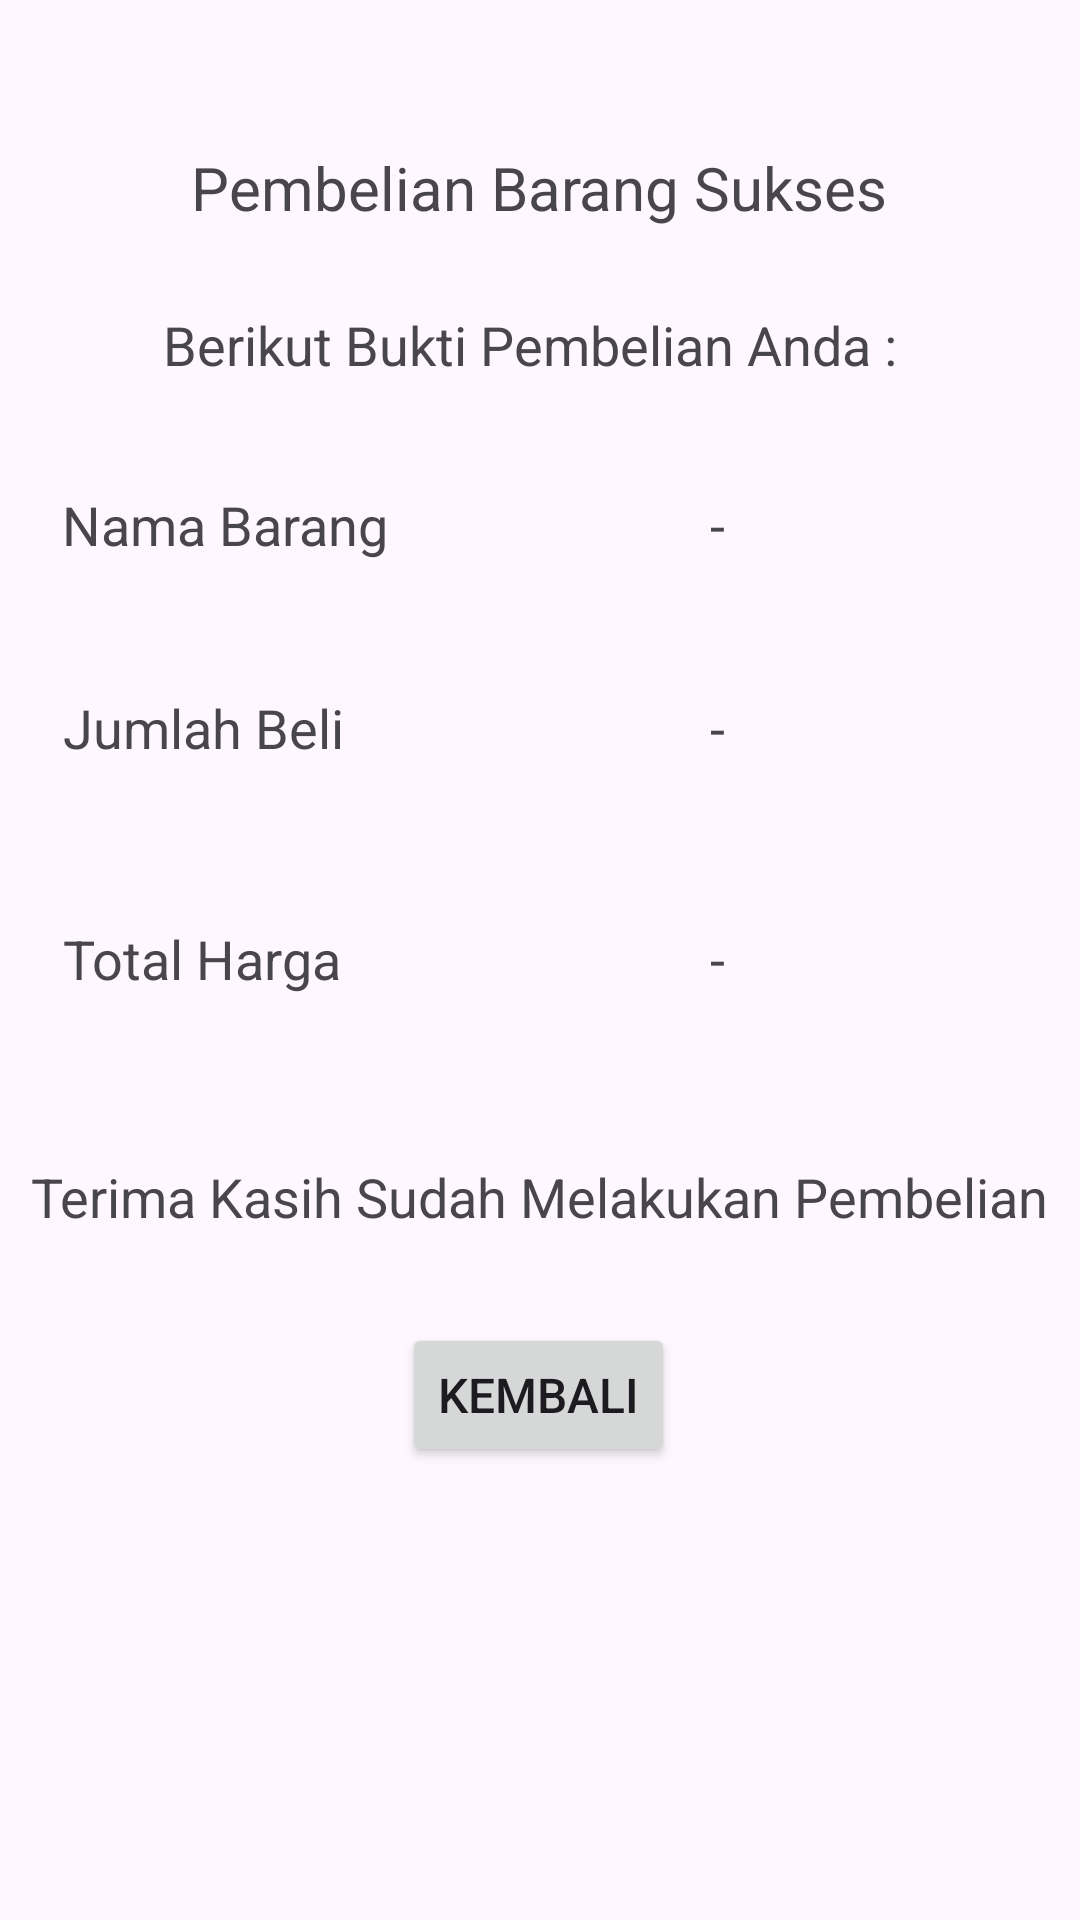

Here is an Android app screen rendered from its layout file. Give the layout XML and the strings, colors and styles it references.
<!-- AndroidManifest.xml: application theme Theme.ECommerceApp -->
<!-- res/layout/activity_user_pembelian_success.xml -->
<?xml version="1.0" encoding="utf-8"?>
<androidx.constraintlayout.widget.ConstraintLayout xmlns:android="http://schemas.android.com/apk/res/android"
    xmlns:app="http://schemas.android.com/apk/res-auto"
    xmlns:tools="http://schemas.android.com/tools"
    android:layout_width="match_parent"
    android:layout_height="match_parent"
    tools:context=".users.pembelian.UserPembelianSuccessActivity">

    <TextView
        android:id="@+id/textView9"
        android:layout_width="wrap_content"
        android:layout_height="wrap_content"
        android:text="Pembelian Barang Sukses"
        android:textSize="20dp"
        app:layout_constraintBottom_toBottomOf="parent"
        app:layout_constraintEnd_toEndOf="parent"
        app:layout_constraintHorizontal_bias="0.498"
        app:layout_constraintStart_toStartOf="parent"
        app:layout_constraintTop_toTopOf="parent"
        app:layout_constraintVertical_bias="0.08" />

    <TextView
        android:id="@+id/textView10"
        android:layout_width="wrap_content"
        android:layout_height="wrap_content"
        android:text="Berikut Bukti Pembelian Anda : "
        android:textSize="18dp"
        app:layout_constraintBottom_toBottomOf="parent"
        app:layout_constraintEnd_toEndOf="parent"
        app:layout_constraintHorizontal_bias="0.489"
        app:layout_constraintStart_toStartOf="parent"
        app:layout_constraintTop_toTopOf="parent"
        app:layout_constraintVertical_bias="0.167" />

    <TextView
        android:id="@+id/textView11"
        android:layout_width="wrap_content"
        android:layout_height="wrap_content"
        android:text="Nama Barang"
        android:textSize="18dp"
        app:layout_constraintBottom_toBottomOf="parent"
        app:layout_constraintEnd_toStartOf="@+id/txt_nama_barang"
        app:layout_constraintHorizontal_bias="0.161"
        app:layout_constraintStart_toStartOf="parent"
        app:layout_constraintTop_toTopOf="parent"
        app:layout_constraintVertical_bias="0.264" />

    <TextView
        android:id="@+id/txt_nama_barang"
        android:layout_width="wrap_content"
        android:layout_height="wrap_content"
        android:text="-"
        android:textSize="18dp"
        app:layout_constraintBottom_toBottomOf="parent"
        app:layout_constraintEnd_toEndOf="parent"
        app:layout_constraintHorizontal_bias="0.667"
        app:layout_constraintStart_toStartOf="parent"
        app:layout_constraintTop_toTopOf="parent"
        app:layout_constraintVertical_bias="0.264" />

    <TextView
        android:id="@+id/textView12"
        android:layout_width="wrap_content"
        android:layout_height="wrap_content"
        android:text="Jumlah Beli"
        android:textSize="18dp"
        app:layout_constraintBottom_toBottomOf="parent"
        app:layout_constraintEnd_toStartOf="@+id/txt_jumlah_beli"
        app:layout_constraintHorizontal_bias="0.146"
        app:layout_constraintStart_toStartOf="parent"
        app:layout_constraintTop_toTopOf="parent"
        app:layout_constraintVertical_bias="0.374" />

    <TextView
        android:id="@+id/txt_jumlah_beli"
        android:layout_width="wrap_content"
        android:layout_height="wrap_content"
        android:text="-"
        android:textSize="18dp"
        app:layout_constraintBottom_toBottomOf="parent"
        app:layout_constraintEnd_toEndOf="parent"
        app:layout_constraintHorizontal_bias="0.667"
        app:layout_constraintStart_toStartOf="parent"
        app:layout_constraintTop_toTopOf="parent"
        app:layout_constraintVertical_bias="0.374" />

    <TextView
        android:id="@+id/textView13"
        android:layout_width="wrap_content"
        android:layout_height="wrap_content"
        android:text="Total Harga"
        android:textSize="18dp"
        app:layout_constraintBottom_toBottomOf="parent"
        app:layout_constraintEnd_toStartOf="@+id/txt_total_harga"
        app:layout_constraintHorizontal_bias="0.146"
        app:layout_constraintStart_toStartOf="parent"
        app:layout_constraintTop_toTopOf="parent"
        app:layout_constraintVertical_bias="0.499" />

    <TextView
        android:id="@+id/txt_total_harga"
        android:layout_width="wrap_content"
        android:layout_height="wrap_content"
        android:text="-"
        android:textSize="18dp"
        app:layout_constraintBottom_toBottomOf="parent"
        app:layout_constraintEnd_toEndOf="parent"
        app:layout_constraintHorizontal_bias="0.667"
        app:layout_constraintStart_toStartOf="parent"
        app:layout_constraintTop_toTopOf="parent"
        app:layout_constraintVertical_bias="0.499" />

    <TextView
        android:id="@+id/textView14"
        android:layout_width="wrap_content"
        android:layout_height="wrap_content"
        android:text="Terima Kasih Sudah Melakukan Pembelian"
        android:textSize="18dp"
        app:layout_constraintBottom_toBottomOf="parent"
        app:layout_constraintEnd_toEndOf="parent"
        app:layout_constraintHorizontal_bias="0.493"
        app:layout_constraintStart_toStartOf="parent"
        app:layout_constraintTop_toTopOf="parent"
        app:layout_constraintVertical_bias="0.628" />

    <Button
        android:id="@+id/btn_kembali"
        android:layout_width="wrap_content"
        android:layout_height="wrap_content"
        android:text="Kembali"
        android:textSize="16dp"
        app:layout_constraintBottom_toBottomOf="parent"
        app:layout_constraintEnd_toEndOf="parent"
        app:layout_constraintHorizontal_bias="0.498"
        app:layout_constraintStart_toStartOf="parent"
        app:layout_constraintTop_toTopOf="parent"
        app:layout_constraintVertical_bias="0.745" />

</androidx.constraintlayout.widget.ConstraintLayout>
<!-- resources referenced by this layout -->
<resources>
  <style name="Theme.ECommerceApp" parent="Base.Theme.ECommerceApp" />
  <style name="Base.Theme.ECommerceApp" parent="Theme.Material3.DayNight.NoActionBar">
          
          <item name="colorPrimary">@color/green</item>
      </style>
  <color name="green">#67ad53</color>
</resources>
